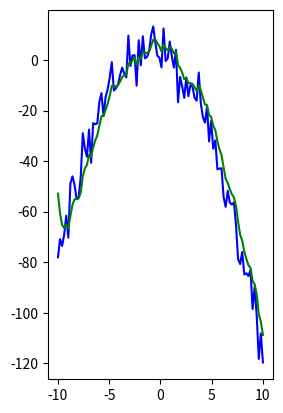

This figure's Python source:
#!/usr/bin/env python3
# -*- coding: utf-8 -*-

import matplotlib.pyplot as plt
import numpy as np
from numpy import dot
from numpy.linalg import inv


class KalmanFilter(object):
    def __init__(self, F, H, Q, R, B=None, P=None, x0=None):
        self.n = F.shape[0]
        self.m = H.shape[0]

        self.F = F
        self.H = H
        self.Q = Q
        self.R = R
        self.B = 0 if B is None else B
        self.P = np.eye(self.n) if P is None else P
        self.x = np.zeros((self.n, 1)) if x0 is None else x0

    def predict(self, u=0, Q=None):
        self.Q = self.Q if Q is None else Q

        self.x = dot(self.F, self.x) + dot(self.B, u)
        self.P = dot(dot(self.F, self.P), self.F.T) + self.Q

    def correct(self, z, R=None):
        self.R = self.R if R is None else R

        residual = z - dot(self.H, self.x)
        S = dot(dot(self.H, self.P), self.H.T) + self.R
        K = dot(dot(self.P, self.H.T), inv(S))

        self.x = self.x + dot(K, residual)
        self.P = dot(np.eye(self.n) - dot(K, self.H), self.P)


if __name__ == "__main__":
    dt = 1.0/60
    F = np.array([[1, dt], [0, 1]])
    H = np.array([1, 0]).reshape(1, 2)
    Q = np.array([[0.05, 0], [0, 0.05]])
    R = np.array([0.5]).reshape(1, 1)
    x = np.linspace(-10, 10, 100)
    measurements = - (x**2 + 2*x - 2) + np.random.normal(0, 5, 100)
    kf = KalmanFilter(F=F, H=H, Q=Q, R=R)
    predictions = []
    for z in measurements:
        kf.predict()
        kf.correct(z)
        predictions.append(kf.x[0][0])
    plt.subplot(121)
    plt.plot(x, measurements, 'b')
    plt.plot(x, predictions, 'g')
    # plt.subplot(122)
    # plt.plot(x, kf.sigma00, 'b')
    # plt.plot(x, kf.sigma01, 'g')
    # plt.plot(x, kf.sigma11, 'r')
    # plt.plot(x, kf.sigma10, 'c')
    # plt.show()
